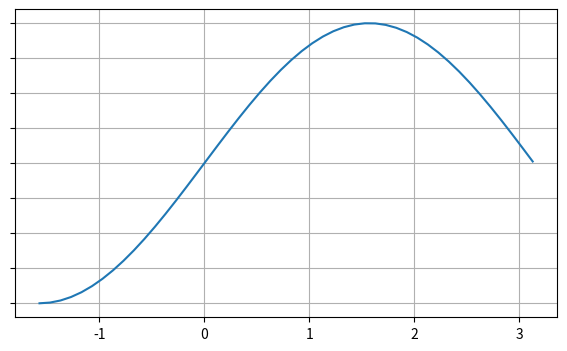
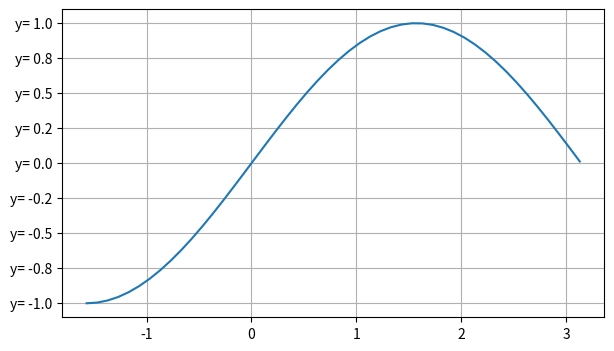
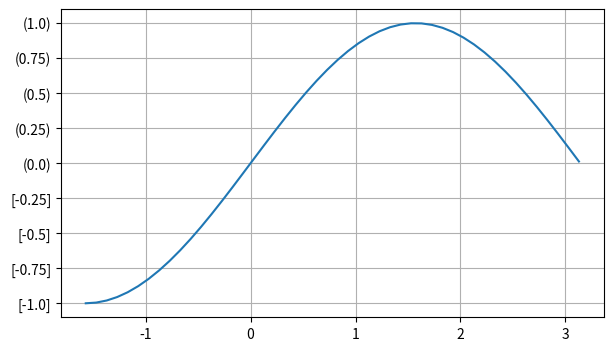
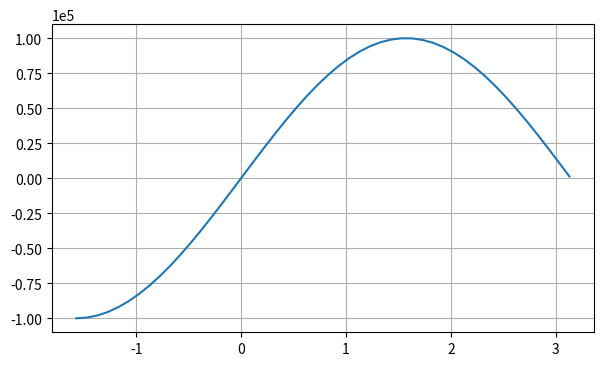
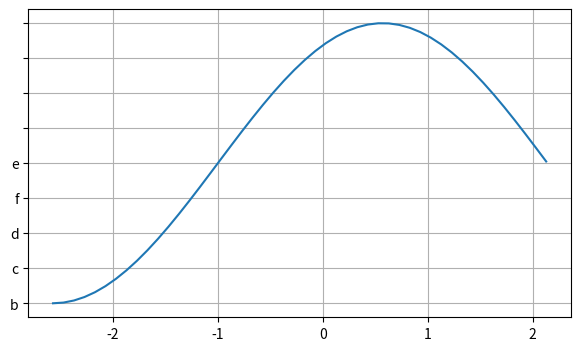

The matplotlib source for these figures, in order:
import numpy as np
import matplotlib
import matplotlib.pyplot as plt
from matplotlib.ticker import NullFormatter, FormatStrFormatter, FuncFormatter, ScalarFormatter, FixedFormatter


# matplotlib.rcParams['axes.formatter.limits'] = (-4, 4) если хотим применить лимит степени для всех графиков 


def format0y(x, pos):
    return f'[{x}]' if x < 0 else f'({x})'


# part1
fig = plt.figure(figsize=(7, 4))
ax = fig.add_subplot()
x = np.arange(-np.pi / 2, np.pi, 0.1)
ax.plot(x, np.sin(x))
'''ax.set_xticklabels([])
ax.set_yticklabels([])'''
ax.yaxis.set_major_formatter(NullFormatter())
ax.xaxis.set_major_formatter(FormatStrFormatter('%d'))  # целые числа
ax.grid()

# part2
fig1 = plt.figure(figsize=(7, 4))
ax1 = fig1.add_subplot()
x = np.arange(-np.pi / 2, np.pi, 0.1)
ax1.plot(x, np.sin(x))
ax1.xaxis.set_major_formatter(FormatStrFormatter('%d'))  # дробные числа
ax1.yaxis.set_major_formatter(FormatStrFormatter('y= %.1f'))
ax1.grid()

# part3
fig2 = plt.figure(figsize=(7, 4))
ax2 = fig2.add_subplot()
x = np.arange(-np.pi / 2, np.pi, 0.1)
ax2.plot(x, np.sin(x))
ax2.yaxis.set_major_formatter(FuncFormatter(format0y))
ax2.grid()

# part4
fig3 = plt.figure(figsize=(7, 4))
ax3 = fig3.add_subplot()
x = np.arange(-np.pi / 2, np.pi, 0.1)
ax3.plot(x, np.sin(x) * 1e5)
sf = ScalarFormatter()
sf.set_powerlimits((-4, 4))  # если степень выходит из этого предела, то она выносится
ax3.yaxis.set_major_formatter(sf)
ax3.grid()

# part4
fig4 = plt.figure(figsize=(7, 4))
ax4 = fig4.add_subplot()
x = np.arange(-np.pi / 2, np.pi, 0.1)
ax4.plot(x, np.sin(x) * 1e5)
ax4.xaxis.set_major_formatter(FixedFormatter([-3, -2, -1, 0, 1, 2, 3]))
ax4.yaxis.set_major_formatter(FixedFormatter(['a', 'b', 'c', 'd', 'f', 'e']))
ax4.grid()
plt.show()
